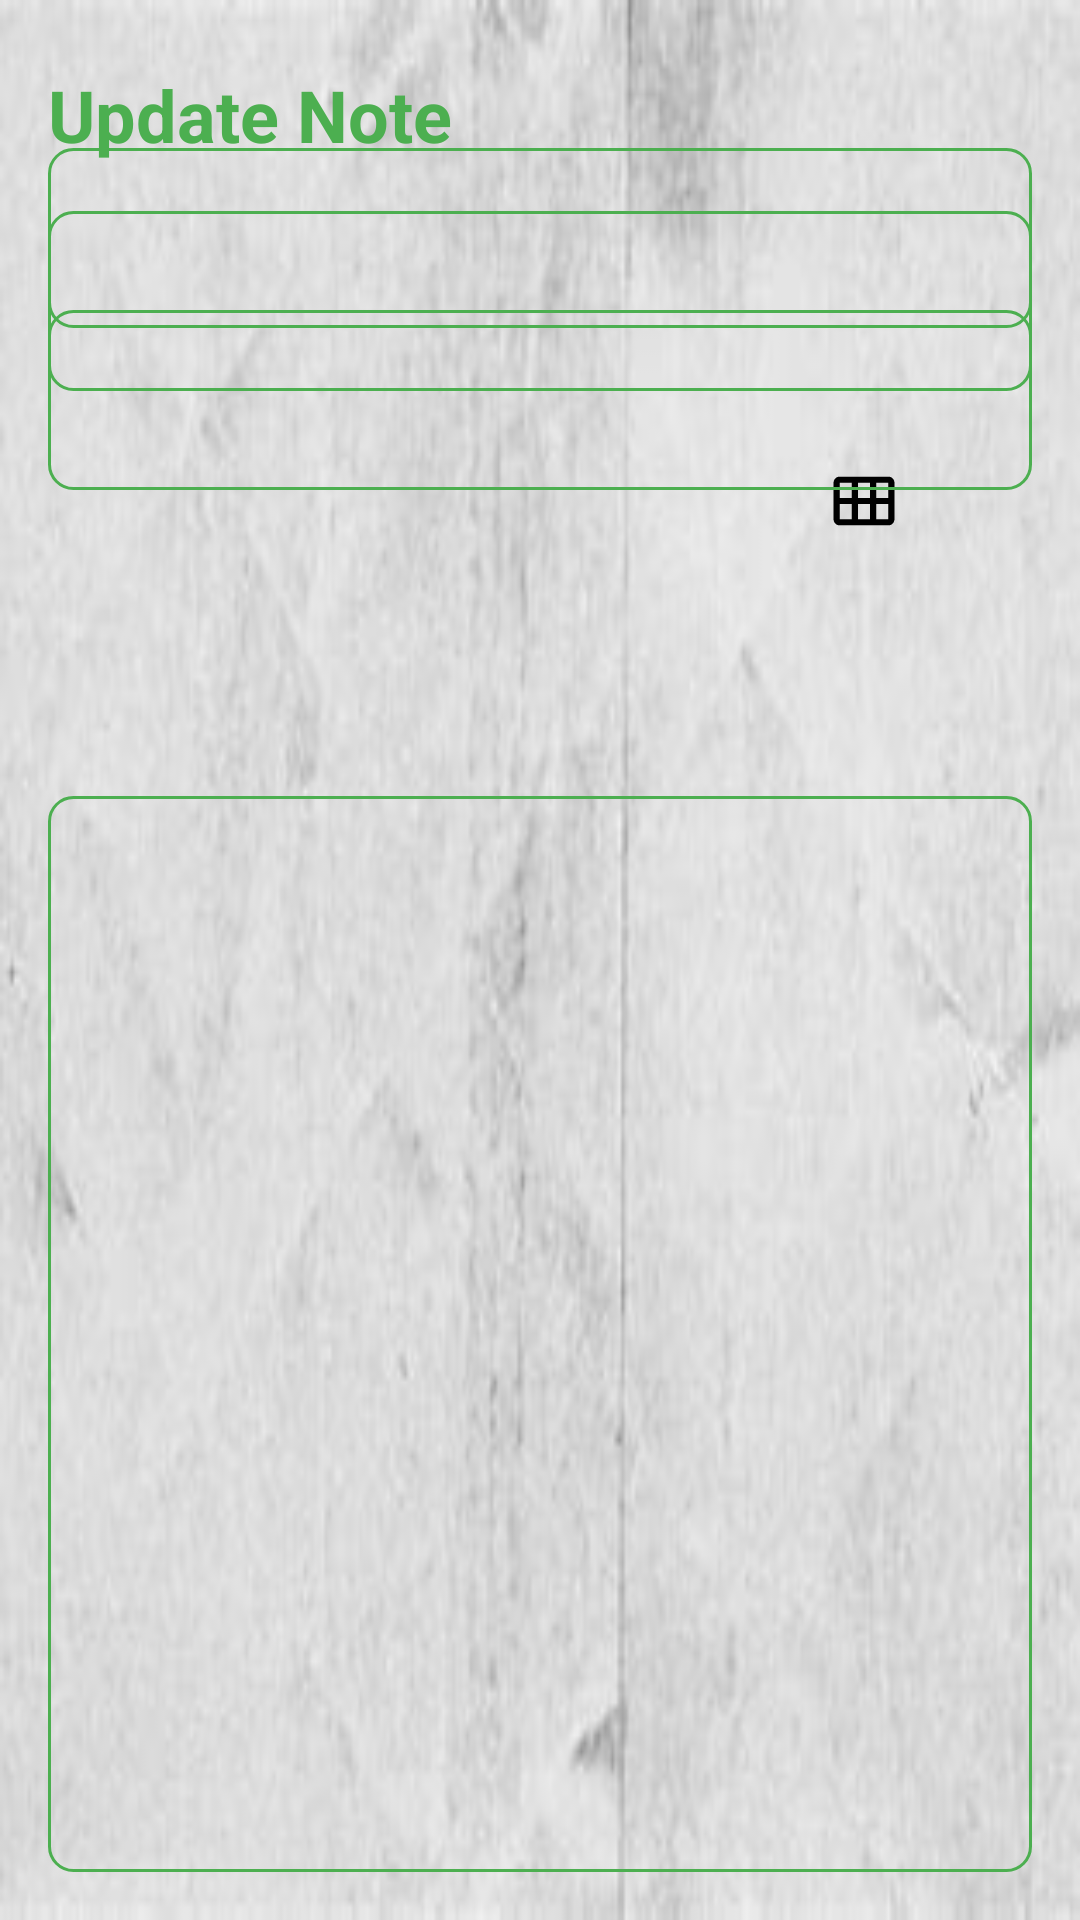

This screen was rendered from an Android layout file. Write that file and the resources it references.
<!-- AndroidManifest.xml: application theme Theme.ToDo4 -->
<!-- res/layout/activity_update_note.xml -->
<?xml version="1.0" encoding="utf-8"?>
<RelativeLayout
    xmlns:android="http://schemas.android.com/apk/res/android"
    xmlns:tools="http://schemas.android.com/tools"
    android:layout_width="match_parent"
    android:layout_height="match_parent"
    android:orientation="vertical"
    android:padding="16dp"
    tools:context=".UpdateNoteActivity"
    android:background="@drawable/background2">

    <TextView
        android:id="@+id/updateNoteHeading"
        android:layout_width="wrap_content"
        android:layout_height="wrap_content"
        android:layout_alignParentTop="true"
        android:layout_marginTop="6dp"
        android:text="@string/updateNote"
        android:textStyle="bold"
        android:textColor="@color/orange"
        android:textSize="24sp" />

    <ImageView
        android:id="@+id/updateButton"
        android:layout_width="wrap_content"
        android:layout_height="wrap_content"
        android:src="@drawable/baseline_done_task_24"
        android:layout_alignParentEnd="true"
        android:layout_alignTop="@id/updateNoteHeading"
        android:layout_marginEnd="6dp" />

    <ImageView
        android:id="@+id/clock"
        android:layout_width="wrap_content"
        android:layout_height="52dp"
        android:layout_alignTop="@id/updateNoteHeading"
        android:layout_alignParentEnd="true"
        android:layout_marginTop="180dp"
        android:layout_marginEnd="9dp"
        android:src="@drawable/clock_foreground" />

    <ImageView
        android:id="@+id/calendarButton"
        android:layout_width="56dp"
        android:layout_height="42dp"
        android:layout_alignTop="@id/updateNoteHeading"
        android:layout_alignParentEnd="true"
        android:layout_marginTop="124dp"
        android:layout_marginEnd="28dp"
        android:src="@drawable/calender_foreground" />

    <EditText
        android:id="@+id/titleEditText"
        android:layout_width="match_parent"
        android:layout_height="60dp"

        android:padding="12dp"
        android:textSize="20sp"
        android:layout_below="@id/updateNoteHeading"
        android:background="@drawable/orange"
        android:layout_marginTop="16dp"
        android:maxLines="1" />

    <EditText
        android:id="@+id/contentEditText"
        android:layout_width="377dp"
        android:layout_height="451dp"
        android:layout_below="@id/titleEditText"
        android:layout_marginTop="135dp"
        android:background="@drawable/orange"
        android:gravity="top"

        android:padding="12dp"
        android:textSize="18sp" />

    <EditText
        android:id="@+id/calandarEditText"
        android:layout_width="match_parent"
        android:layout_height="60dp"
        android:layout_below="@id/contentEditText"
        android:layout_marginTop="-575dp"
        android:background="@drawable/orange"

        android:padding="12dp"
        android:textSize="20sp" />

    <EditText
        android:id="@+id/clockEditText"
        android:layout_width="match_parent"
        android:layout_height="60dp"
        android:layout_below="@id/contentEditText"
        android:layout_marginTop="-521dp"
        android:background="@drawable/orange"

        android:padding="12dp"
        android:textSize="20sp" />

</RelativeLayout>
<!-- resources referenced by this layout -->
<resources>
  <color name="orange">#4CAF50</color>
  <!-- drawable background2: jpeg bitmap (drawable, 8575 bytes) -->
  <!-- drawable calender_foreground (drawable) -->
  <vector xmlns:android="http://schemas.android.com/apk/res/android"
      android:width="108dp"
      android:height="108dp"
      android:viewportWidth="24"
      android:viewportHeight="24"
      android:tint="#000000">
    <group android:scaleX="0.58"
        android:scaleY="0.58"
        android:translateX="5.04"
        android:translateY="5.04">
      <path
          android:fillColor="@android:color/white"
          android:pathData="M20,4H4C2.9,4 2,4.9 2,6v12c0,1.1 0.9,2 2,2h16c1.1,0 2,-0.9 2,-2V6C22,4.9 21.1,4 20,4zM8,11H4V6h4V11zM14,11h-4V6h4V11zM20,11h-4V6h4V11zM8,18H4v-5h4V18zM14,18h-4v-5h4V18zM20,18h-4v-5h4V18z"/>
    </group>
  </vector>
  <!-- drawable orange (drawable) -->
  <?xml version="1.0" encoding="utf-8"?>
  <shape xmlns:android="http://schemas.android.com/apk/res/android"
  
      android:shape ="rectangle">
  
      <stroke
          android:width="1dp"
          android:color="@color/orange"/>
      <corners
          android:radius="8dp"/>
  </shape>
  <string name="updateNote">Update Note</string>
  <style name="Theme.ToDo4" parent="Base.Theme.ToDo4" />
  <style name="Base.Theme.ToDo4" parent="Theme.Material3.DayNight.NoActionBar">
          
           <item name="colorPrimary">@color/orange</item>
  
          <item name="colorPrimaryVariant">@color/orange</item>
  
          <item name="android:statusBarColor">@color/orange</item>
  
  
      </style>
</resources>
